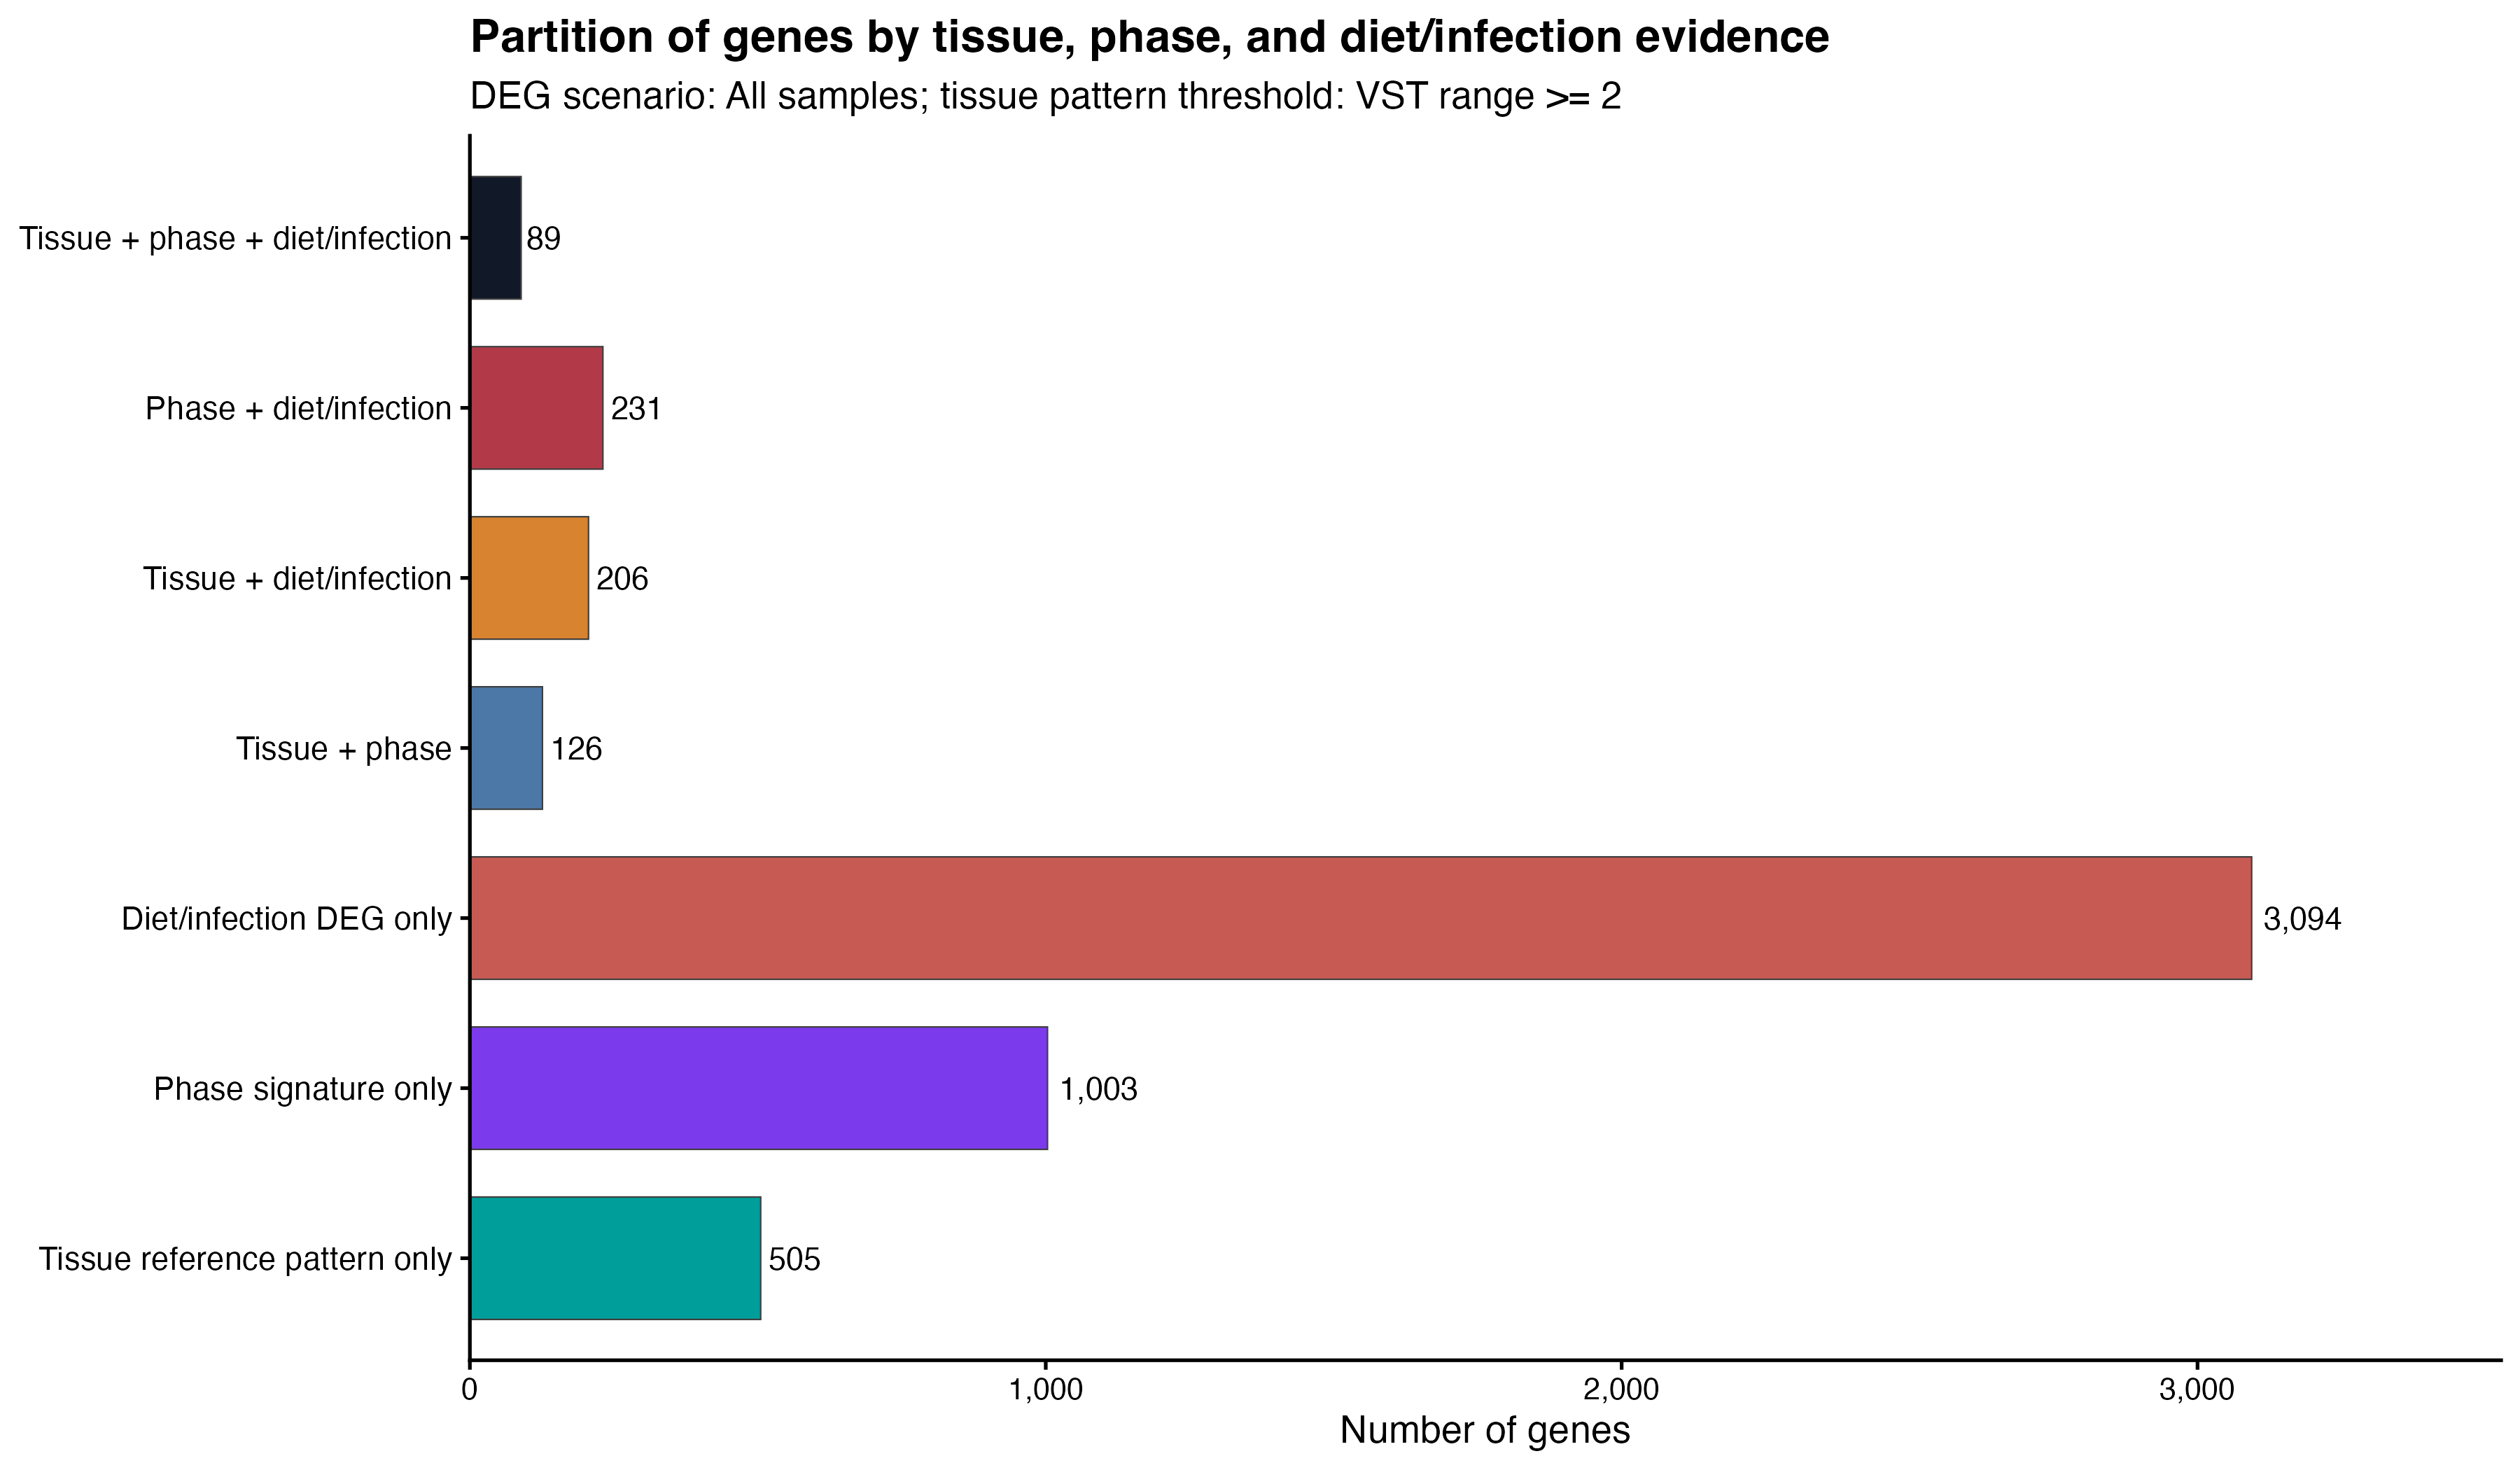

Values plotted in this chart, from the file beside it:
source_class, n_genes
Tissue reference pattern only, 505
Phase signature only, 1003
Diet/infection DEG only, 3094
Tissue + phase, 126
Tissue + diet/infection, 206
Phase + diet/infection, 231
Tissue + phase + diet/infection, 89
